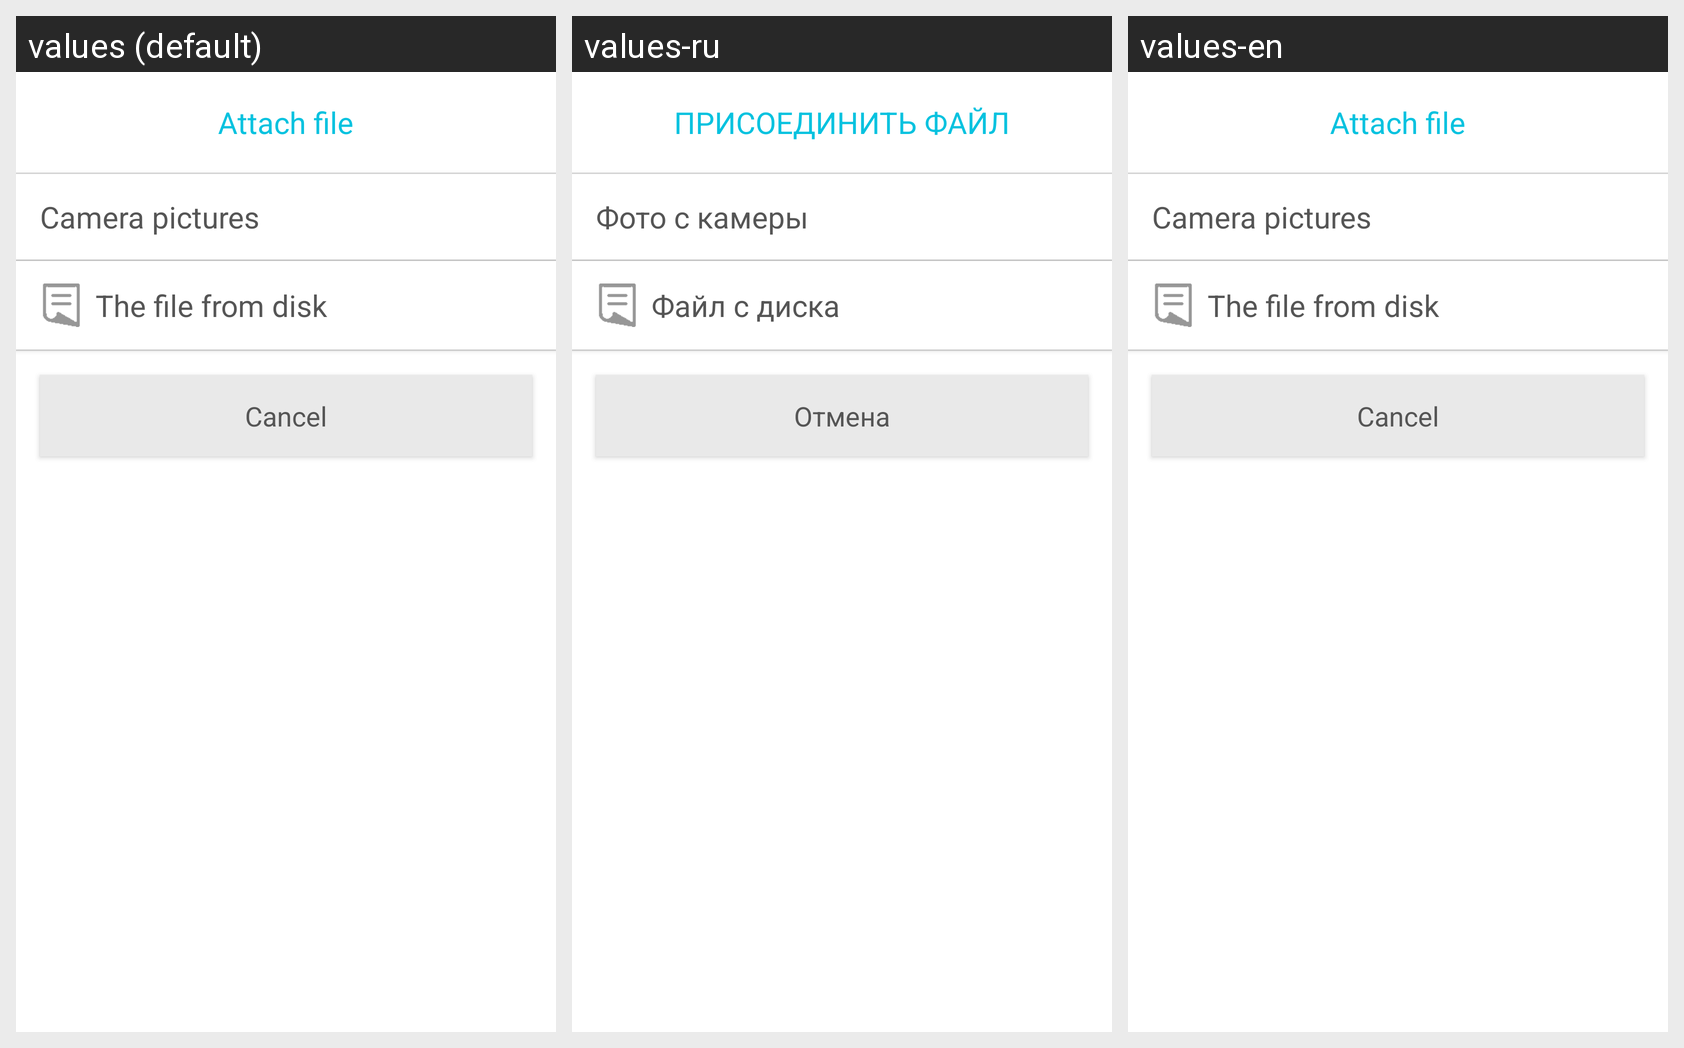

Strings drawn on this Android screen and how each of the app's shown locales translates them:
Android screen res/layout/add_file_dialog.xml rendered under 3 locales, left to right: values (default), values-ru, values-en. Device: Nexus 5 (rendered at 1080×1920; each locale shown at half size, 540×960, under a caption strip naming it); theme Theme.MaterialComponents.DayNight.NoActionBar.
Strings drawn on this screen, with the default value and each locale's value (text and hints the layout hard-codes, and strings that could not be matched under every locale, appear in the picture but are not listed):

doc_attach_file_title_caps
  values: Attach file
  values-ru: ПРИСОЕДИНИТЬ ФАЙЛ
  values-en: Attach file

photo_from_camera
  values: Camera pictures
  values-ru: Фото с камеры
  values-en: Camera pictures

file_from_disc
  values: The file from disk
  values-ru: Файл с диска
  values-en: The file from disk

cancel
  values: Cancel
  values-ru: Отмена
  values-en: Cancel
